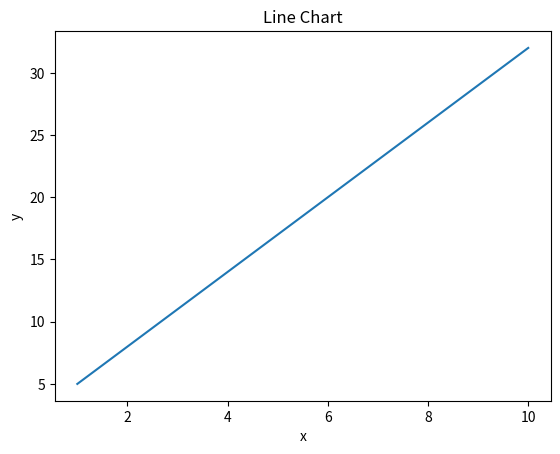

This chart was generated by the following Python code:

import matplotlib.pyplot as plt
x = [1, 2, 3, 4, 5, 6, 7, 8, 9, 10]
y= []
for i in x:
    y.append(3*i+2)
# Line Chart
plt.plot(x, y)
plt.xlabel('x')
plt.ylabel('y')
plt.title('Line Chart')
plt.show()
